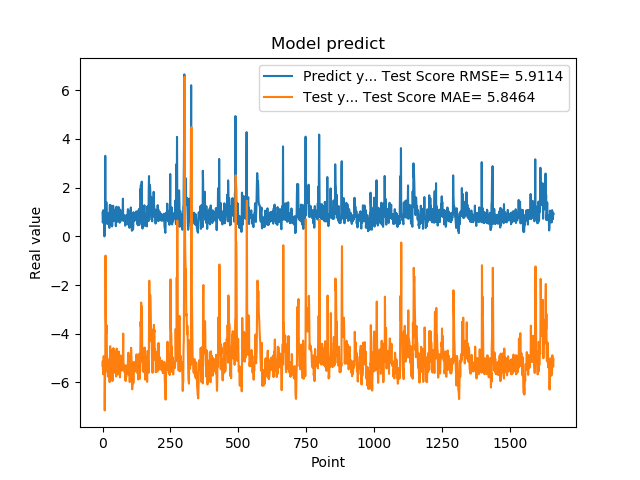

The file beside this chart, header and first rows:
9.743152856830000763e-01, -5.312147738644448225e+00
5.654720067979999154e-01, -5.112956536317163625e+00
7.307389974590000614e-01, -5.662542703307282821e+00
1.074290990829999792e+00, -5.468233988413130575e+00
9.521890282630000035e-01, -4.929106975385510125e+00
9.879170060160000766e-01, -5.047668530868581804e+00
1.011654973029999960e+00, -4.977953431267891915e+00
0.000000000000000000e+00, -4.919308322599619920e+00
7.643579840659999736e-01, -7.147036958581960420e+00
7.788103222849999119e-01, -5.924653182114696826e+00
3.306220054629999794e+00, -5.351687117140605743e+00
1.055441975589999970e+00, -7.894581875009027971e-01
7.543110251430000801e-01, -3.245124116962194272e+00
7.915459871289999283e-01, -3.834248540850026643e+00
1.409499049189999909e+00, -3.980343458588618155e+00
8.875439763070001042e-01, -3.651829495343443810e+00
6.401469707490000660e-01, -4.738245914424841665e+00
5.082880258560000808e-01, -5.195231570424340362e+00
8.640019893649999450e-01, -5.563767164488837125e+00
5.725920200349999822e-01, -5.252578288822160602e+00
8.469420075419999971e-01, -5.755417115195323063e+00
9.181020259860001032e-01, -5.379319068013541205e+00
7.976629734039999420e-01, -5.185143451119975211e+00
9.608020186419998776e-01, -5.319410585590668816e+00
9.555831551549999192e-01, -5.066085877143462035e+00
3.470349907879999862e-01, -5.044373804607653611e+00
9.546210169789999256e-01, -5.985644255457407859e+00
1.293938040730000072e+00, -5.159346959507939978e+00
5.251880288119999962e-01, -4.508833571058014300e+00
4.773890078070000542e-01, -5.581309284007718752e+00
1.275226235389999907e+00, -5.784115823674427226e+00
8.723750114439999814e-01, -4.651148527716598480e+00
8.355640172959999390e-01, -5.142067517387188147e+00
7.321749925609999377e-01, -5.221927213729291140e+00
7.640249729160000225e-01, -5.433240231883864624e+00
4.072830080990000323e-01, -5.419766085654794452e+00
4.752210080619999610e-01, -5.941025372051233155e+00
8.781340122220000488e-01, -5.912520863812040339e+00
7.414129972460000717e-01, -5.359564293206446450e+00
1.258002042770000051e+00, -5.421664231303117809e+00
1.069700956339999953e+00, -4.589251282598726611e+00
7.274609804150000691e-01, -4.801551107554705489e+00
7.892770171170000459e-01, -5.375246320841175596e+00
6.237750053410000550e-01, -5.350341114675807752e+00
6.914690136910000007e-01, -5.598548813330248564e+00
8.557710051540000640e-01, -5.544759174997945905e+00
7.093830108640000187e-01, -5.232524266580099059e+00
1.014547944070000041e+00, -5.419044909432765067e+00
1.115731000900000103e+00, -4.985821890084986663e+00
4.182830154900000208e-01, -4.732403050568303016e+00
1.002280950550000105e+00, -5.753979102352805519e+00
1.218860983849999968e+00, -4.950941553314879506e+00
1.143296003339999922e+00, -4.608491017548234758e+00
6.528189778330000248e-01, -4.704457351158800371e+00
6.746559739110000731e-01, -5.404808282991586665e+00
6.009536385540000802e-01, -5.444667444857795857e+00
6.694570183749999348e-01, -5.669557424593539174e+00
6.538079977039999990e-01, -5.553673413727699959e+00
7.814120054240000224e-01, -5.520064709378352141e+00
1.206303954120000022e+00, -5.380744711612821973e+00
8.469259738919999725e-01, -4.727872970058598412e+00
... 1,599 more rows
